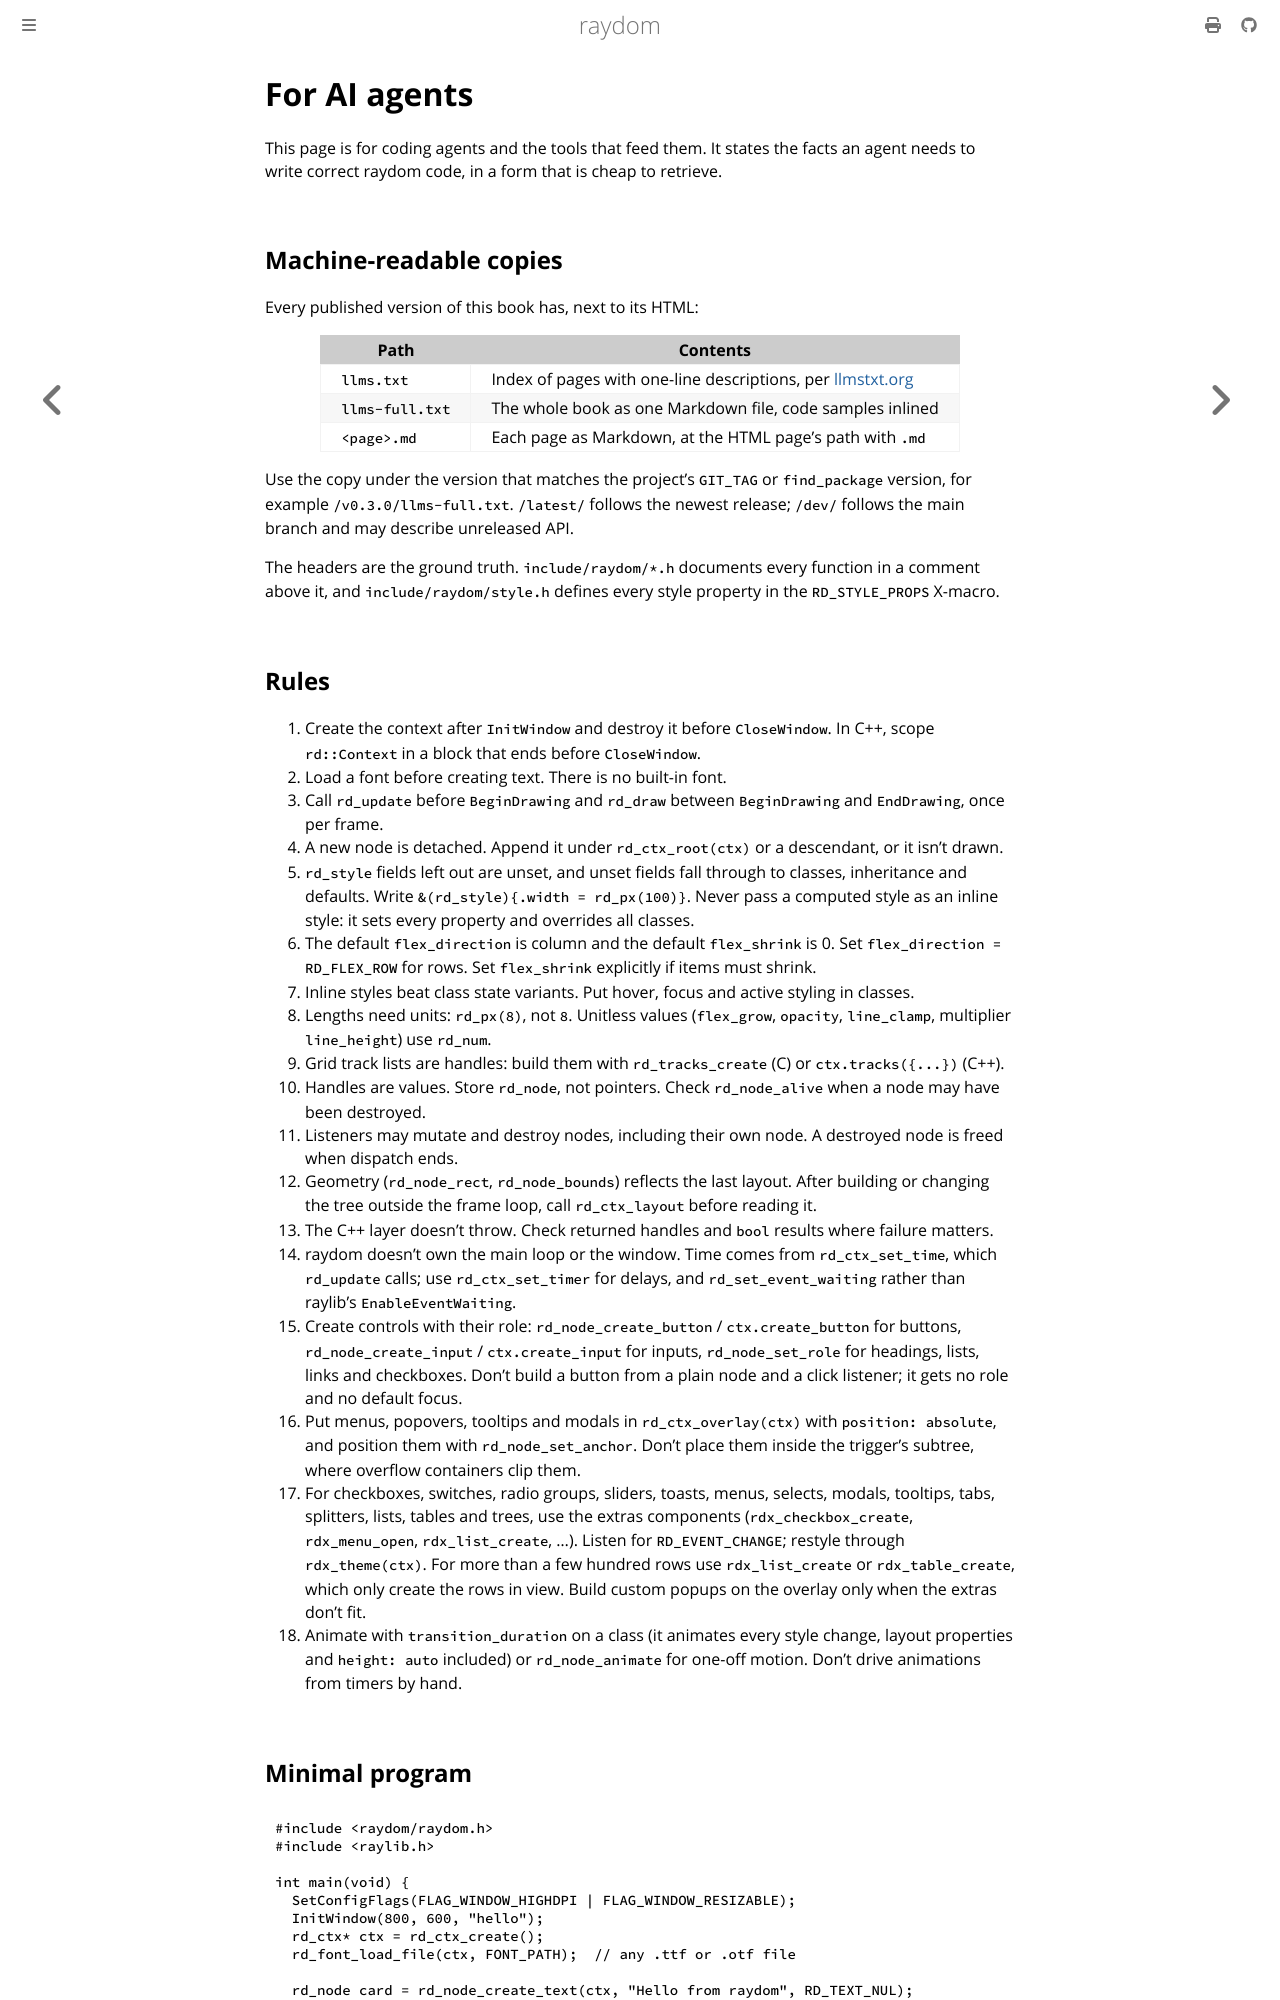

repository: ellimist-dev/raydom · page: dev/agents.html · generator: mdbook

# For AI agents

This page is for coding agents and the tools that feed them. It states the facts an agent needs to write correct
raydom code, in a form that is cheap to retrieve.

## Machine-readable copies

Every published version of this book has, next to its HTML:

| Path              | Contents                                                       |
| ----------------- | -------------------------------------------------------------- |
| `llms.txt`        | Index of pages with one-line descriptions, per [llmstxt.org](https://llmstxt.org/) |
| `llms-full.txt`   | The whole book as one Markdown file, code samples inlined      |
| `<page>.md`       | Each page as Markdown, at the HTML page's path with `.md`      |

Use the copy under the version that matches the project's `GIT_TAG` or `find_package` version, for example
`/v{{version}}/llms-full.txt`. `/latest/` follows the newest release; `/dev/` follows the main branch and may
describe unreleased API.

The headers are the ground truth. `include/raydom/*.h` documents every function in a comment above it, and
`include/raydom/style.h` defines every style property in the `RD_STYLE_PROPS` X-macro.
